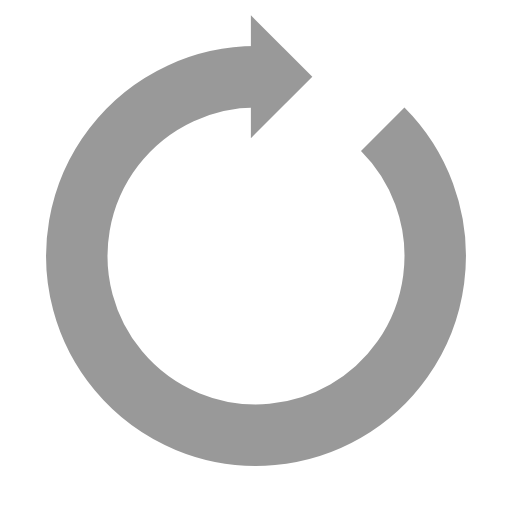
t = 0.00 s
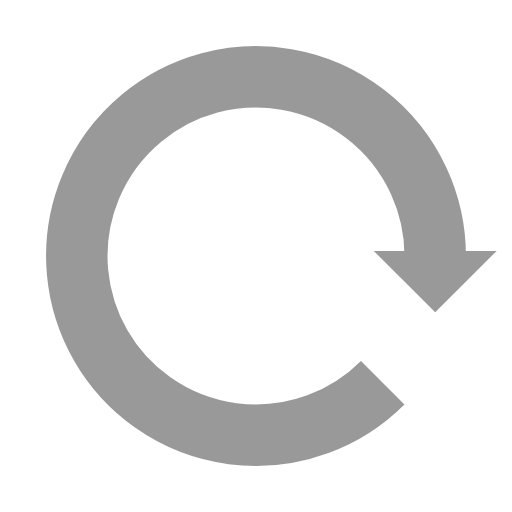
t = 0.38 s
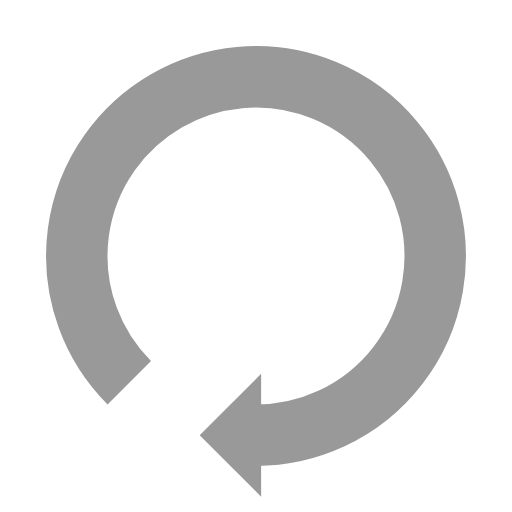
t = 0.75 s
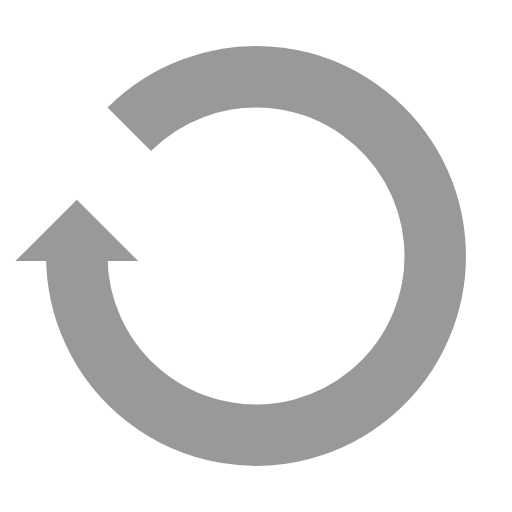
t = 1.13 s

The animated SVG that drew these frames (rendered in a browser with its animation timeline set to each time). Animation: 1 SMIL element (animateTransform=1); one cycle of 1.50 s, repeats indefinitely.

<svg xmlns="http://www.w3.org/2000/svg" viewBox="0 0 100 100" preserveAspectRatio="xMidYMid"><g><path d="M50 15a35 35 0 1 0 24.749 10.251" fill="none" stroke="#999" stroke-width="12"/><path d="M49 3v24l12-12L49 3" fill="#999"/><animateTransform attributeName="transform" type="rotate" repeatCount="indefinite" dur="1.5s" values="0 50 50;360 50 50" keyTimes="0;1"/></g></svg>
